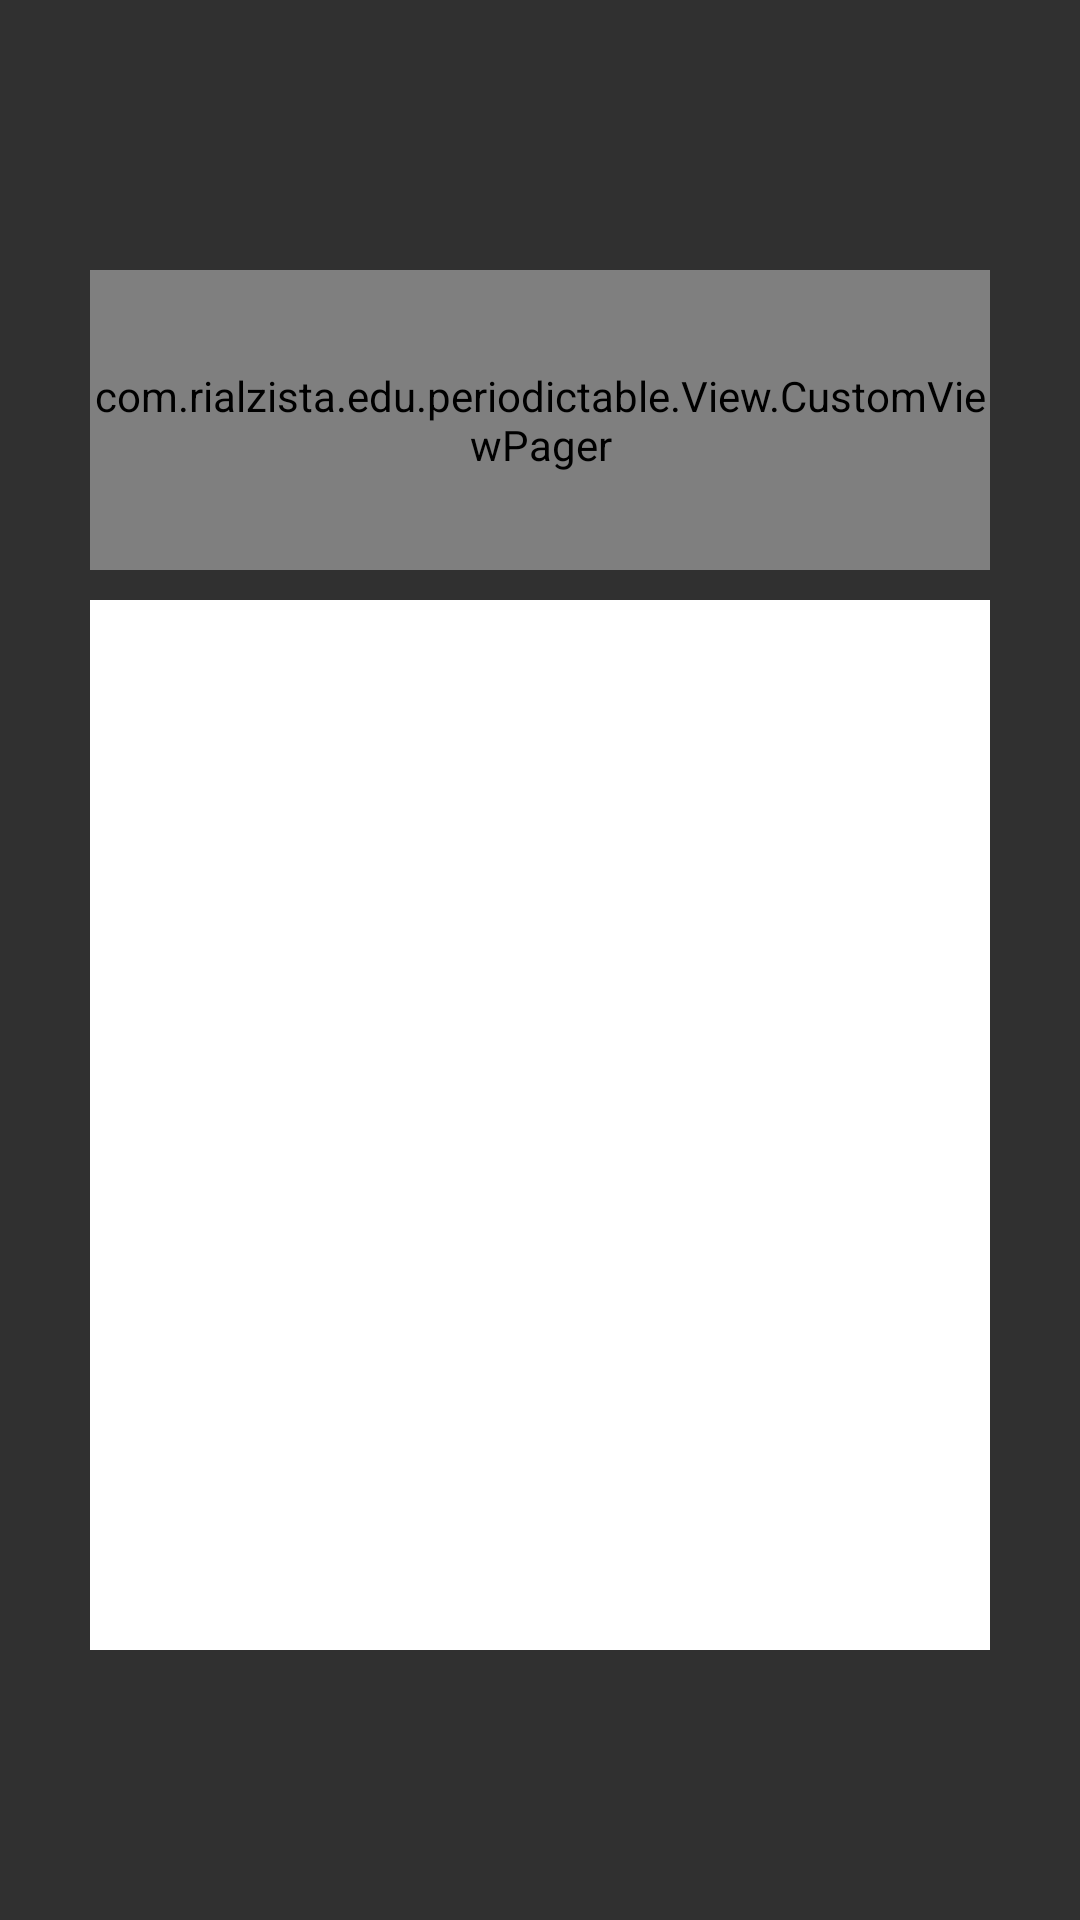

Write the Android layout XML for this screen, with the resource values it uses.
<!-- AndroidManifest.xml: application theme AppTheme -->
<!-- res/layout/activity_detail.xml -->
<?xml version="1.0" encoding="utf-8"?>
<RelativeLayout xmlns:android="http://schemas.android.com/apk/res/android"
    xmlns:app="http://schemas.android.com/apk/res-auto"
    android:id="@+id/container"
    android:layout_width="match_parent"
    android:layout_height="match_parent"
    android:gravity="center"
    android:clickable="true"
    android:background="#00000000">

    <com.example.edu.periodictable.View.CustomViewPager
        android:overScrollMode="never"
        android:id="@+id/viewpager"
        android:layout_width="300dp"
        android:layout_height="100dp"
        android:background="@color/tab_color_bg"
        app:matchChildWidth="@+id/pg_cover"
        android:layout_marginBottom="10dp"/>


    <android.support.v4.view.ViewPager
        android:overScrollMode="never"
        android:layout_below="@+id/viewpager"
        android:id="@+id/detail_viewpager"
        android:layout_width="300dp"
        android:background="#ffffff"
        android:layout_height="350dp"/>



</RelativeLayout>
<!-- res/layout/detail_item.xml (included above) -->
<?xml version="1.0" encoding="utf-8"?>
<RelativeLayout
    xmlns:android="http://schemas.android.com/apk/res/android"
    android:foreground="?attr/selectableItemBackground"
    android:layout_width="wrap_content"
    android:layout_height="wrap_content">

    <RelativeLayout
        android:layout_width="300dp"
        android:background="#ffffff"
        android:layout_height="350dp" >

        <TextView
            android:id="@+id/element_number"
            android:layout_marginLeft="18dp"
            android:layout_marginTop="10dp"
            android:text="6"
            android:textColor="@color/text_color_highlights"
            android:textSize="30sp"
            android:layout_width="wrap_content"
            android:layout_height="wrap_content" />

        <TextView
            android:id="@+id/element_short_name"
            android:textColor="@color/text_color_highlights"
            android:text="Ca"
            android:layout_marginLeft="30dp"
            android:layout_marginTop="40dp"
            android:textSize="60sp"
            android:layout_width="wrap_content"
            android:layout_height="wrap_content" />

        <TextView
            android:text="Carbon"
            android:layout_toRightOf="@+id/element_short_name"
            android:id="@+id/element_name"
            android:textColor="@color/text_color_highlights"
            android:layout_marginLeft="10dp"
            android:layout_marginTop="45dp"
            android:textSize="20sp"
            android:layout_width="wrap_content"
            android:layout_height="wrap_content" />

        <TextView
            android:text="Atomic Weight: 12.011"
            android:layout_toRightOf="@+id/element_short_name"
            android:id="@+id/atomic_weight"
            android:textColor="@color/text_color_highlights"
            android:layout_below="@+id/element_name"
            android:layout_marginLeft="10dp"
            android:textSize="12sp"
            android:layout_width="wrap_content"
            android:layout_height="wrap_content" />

        <TextView
            android:text="Electron Config: [He]2s22p2"
            android:layout_toRightOf="@+id/element_short_name"
            android:id="@+id/election_config"
            android:textColor="@color/text_color_highlights"
            android:layout_below="@+id/atomic_weight"
            android:layout_marginLeft="10dp"
            android:textSize="12sp"
            android:layout_width="wrap_content"
            android:layout_height="wrap_content" />

        <ImageView
            android:id="@+id/pic"
            android:layout_below="@+id/election_config"
            android:layout_marginTop="20dp"
            android:layout_width="200dp"
            android:layout_height="200dp"
            android:layout_centerInParent="true"/>

    </RelativeLayout>


</RelativeLayout>
<!-- resources referenced by this layout -->
<resources>
  <style name="AppTheme" parent="Theme.AppCompat.NoActionBar">
  
      </style>
</resources>
